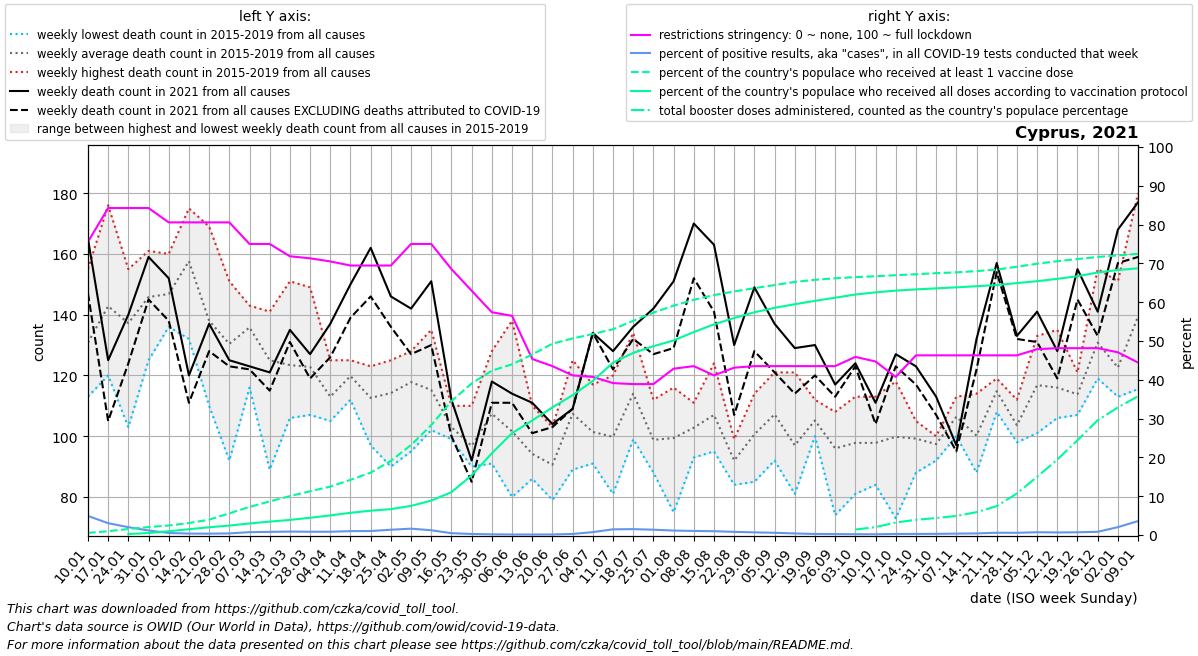

Values plotted in this chart, from the file beside it:
date, location, time_unit, time, deaths_2010_all_ages, deaths_2011_all_ages, deaths_2012_all_ages, deaths_2013_all_ages, deaths_2014_all_ages, deaths_2015_all_ages, deaths_2016_all_ages, deaths_2017_all_ages, deaths_2018_all_ages, deaths_2019_all_ages, deaths_2020_all_ages, deaths_2021_all_ages, deaths_2022_all_ages, new_deaths, new_cases_smoothed, new_tests_smoothed, positive_test_percent, stringency_index, people_vaccinated, people_fully_vaccinated
2021-01-10, Cyprus, weekly, 1, , , , , , 126.0, 113.0, 155.0, 127.0, 133.0, 180.0, 165.0, 177.0, 18.0, 4098, 83463, 4.917, 75.53, 4968, 
2021-01-17, Cyprus, weekly, 2, , , , , , 137.0, 122.0, 176.0, 120.0, 159.0, 154.0, 125.0, 166.0, 20.0, 2471, 80670, 3.052, 84.26, 8833, 
2021-01-24, Cyprus, weekly, 3, , , , , , 155.0, 122.0, 151.0, 103.0, 155.0, 159.0, 140.0, 190.0, 16.0, 1336, 65830, 2.024, 84.26, 13850, 2307
2021-01-31, Cyprus, weekly, 4, , , , , , 154.0, 125.0, 161.0, 131.0, 158.0, 155.0, 159.0, 168.0, 14.0, 944.6, 84093, 1.176, 84.26, 18368, 4573
2021-02-07, Cyprus, weekly, 5, , , , , , 145.0, 136.0, 160.0, 139.0, 154.0, 164.0, 152.0, 183.0, 14.0, 916.4, 178763, 0.526, 80.56, 21973, 8753
2021-02-14, Cyprus, weekly, 6, , , , , , 157.0, 132.0, 175.0, 164.0, 160.0, 147.0, 120.0, , 9.0, 816.1, 219729, 0.371, 80.56, 27680, 13453
2021-02-21, Cyprus, weekly, 7, , , , , , 134.0, 136.0, 169.0, 110.0, 141.0, 112.0, 137.0, , 9.0, 757.3, 213470, 0.355, 80.56, 35445, 17931
2021-02-28, Cyprus, weekly, 8, , , , , , 129.0, 92.0, 143.0, 151.0, 137.0, 143.0, 125.0, , 2.0, 947.7, 226195, 0.416, 80.56, 50086, 21843
2021-03-07, Cyprus, weekly, 9, , , , , , 143.0, 116.0, 139.0, 141.0, 140.0, 141.0, 123.0, , 1.0, 2028, 273881, 0.738, 75.0, 64895, 26680
2021-03-14, Cyprus, weekly, 10, , , , , , 141.0, 89.0, 136.0, 129.0, 130.0, 118.0, 121.0, , 6.0, 2427, 299408, 0.81, 75.0, 77593, 30963
2021-03-21, Cyprus, weekly, 11, , , , , , 151.0, 108.0, 117.0, 106.0, 135.0, 129.0, 135.0, , 4.0, 2655, 297501, 0.894, 71.83, 89910, 34884
2021-03-28, Cyprus, weekly, 12, , , , , , 119.0, 107.0, 149.0, 124.0, 115.0, 137.0, 127.0, , 8.0, 2565, 304049, 0.846, 71.3, 101041, 39857
2021-04-04, Cyprus, weekly, 13, , , , , , 108.0, 118.0, 105.0, 109.0, 125.0, 138.0, 137.0, , 11.0, 2773, 324970, 0.851, 70.5, 111757, 45326
2021-04-11, Cyprus, weekly, 14, , , , , , 112.0, 123.0, 125.0, 124.0, 115.0, 133.0, 150.0, , 11.0, 3634, 362920, 1.001, 69.44, 127415, 51283
2021-04-18, Cyprus, weekly, 15, , , , , , 122.0, 109.0, 97.0, 123.0, 112.0, 108.0, 162.0, , 16.0, 3944, 380834, 1.035, 69.44, 144032, 56235
2021-04-25, Cyprus, weekly, 16, , , , , , 113.0, 90.0, 123.0, 120.0, 125.0, 120.0, 146.0, , 10.0, 5551, 405827, 1.367, 69.44, 171219, 59796
2021-05-02, Cyprus, weekly, 17, , , , , , 128.0, 95.0, 120.0, 120.0, 126.0, 113.0, 142.0, , 15.0, 5578, 343817, 1.639, 75.0, 207993, 67268
2021-05-09, Cyprus, weekly, 18, , , , , , 118.0, 102.0, 104.0, 117.0, 135.0, 117.0, 151.0, , 21.0, 3506, 300134, 1.233, 75.0, 253627, 79503
2021-05-16, Cyprus, weekly, 19, , , , , , 106.0, 99.0, 110.0, 99.0, 101.0, 108.0, 112.0, , 12.0, 2385, 514962, 0.469, 68.52, 309206, 98919
2021-05-23, Cyprus, weekly, 20, , , , , , 92.0, 95.0, 97.0, 90.0, 110.0, 136.0, 92.0, , 7.0, 1230, 445961, 0.273, 62.96, 350071, 137914
2021-05-30, Cyprus, weekly, 21, , , , , , 95.0, 91.0, 112.0, 111.0, 128.0, 181.0, 118.0, , 7.0, 665.4, 376388, 0.176, 57.41, 379458, 188768
2021-06-06, Cyprus, weekly, 22, , , , , , 86.0, 80.0, 109.0, 95.0, 138.0, 104.0, 114.0, , 3.0, 461.7, 334301, 0.138, 56.48, 394223, 235211
2021-06-13, Cyprus, weekly, 23, , , , , , 93.0, 86.0, 110.0, 90.0, 92.0, 121.0, 111.0, , 10.0, 412.6, 312627, 0.132, 45.37, 416896, 264475
2021-06-20, Cyprus, weekly, 24, , , , , , 103.0, 79.0, 85.0, 85.0, 101.0, 89.0, 104.0, , 1.0, 399, 277981, 0.144, 43.52, 441841, 294703
2021-06-27, Cyprus, weekly, 25, , , , , , 98.0, 125.0, 89.0, 109.0, 116.0, 101.0, 109.0, , 0.0, 656.7, 241107, 0.271, 41.14, 453810, 322830
2021-07-04, Cyprus, weekly, 26, , , , , , 117.0, 91.0, 109.0, 93.0, 97.0, 105.0, 134.0, , 0.0, 2156, 284379, 0.75, 40.74, 464166, 355825
2021-07-11, Cyprus, weekly, 27, , , , , , 81.0, 90.0, 112.0, 96.0, 120.0, 111.0, 128.0, , 6.0, 4838, 327541, 1.469, 39.15, 475146, 398097
2021-07-18, Cyprus, weekly, 28, , , , , , 101.0, 104.0, 132.0, 99.0, 134.0, 109.0, 136.0, , 4.0, 6650, 438199, 1.52, 38.89, 494549, 420418
2021-07-25, Cyprus, weekly, 29, , , , , , 112.0, 88.0, 94.0, 106.0, 94.0, 105.0, 142.0, , 15.0, 6912, 504834, 1.372, 38.89, 513482, 435905
2021-08-01, Cyprus, weekly, 30, , , , , , 116.0, 96.0, 101.0, 109.0, 75.0, 114.0, 151.0, , 22.0, 5812, 507153, 1.145, 42.86, 529639, 449268
2021-08-08, Cyprus, weekly, 31, , , , , , 111.0, 100.0, 93.0, 106.0, 104.0, 113.0, 170.0, , 18.0, 4080, 387401, 1.055, 43.52, 543004, 468549
2021-08-15, Cyprus, weekly, 32, , , , , , 109.0, 102.0, 105.0, 95.0, 124.0, 88.0, 163.0, , 22.0, 3514, 356236, 0.986, 41.14, 554060, 486450
2021-08-22, Cyprus, weekly, 33, , , , , , 93.0, 94.0, 84.0, 99.0, 90.0, 100.0, 130.0, , 23.0, 2654, 325458, 0.815, 43.12, 562312, 501036
2021-08-29, Cyprus, weekly, 34, , , , , , 105.0, 85.0, 90.0, 109.0, 114.0, 108.0, 149.0, , 21.0, 2197, 317765, 0.69, 43.52, 569969, 514332
2021-09-05, Cyprus, weekly, 35, , , , , , 92.0, 109.0, 96.0, 121.0, 118.0, 109.0, 137.0, , 16.0, 1855, 322558, 0.578, 43.52, 577080, 524513
2021-09-12, Cyprus, weekly, 36, , , , , , 121.0, 90.0, 81.0, 85.0, 108.0, 92.0, 129.0, , 15.0, 1517, 373315, 0.408, 43.52, 584326, 532855
2021-09-19, Cyprus, weekly, 37, , , , , , 100.0, 101.0, 106.0, 107.0, 112.0, 123.0, 130.0, , 10.0, 1061, 398241, 0.267, 43.52, 589169, 540566
2021-09-26, Cyprus, weekly, 38, , , , , , 102.0, 108.0, 74.0, 108.0, 88.0, 100.0, 117.0, , 4.0, 936.7, 383556, 0.244, 43.52, 592813, 547954
2021-10-03, Cyprus, weekly, 39, , , , , , 97.0, 81.0, 113.0, 98.0, 100.0, 100.0, 124.0, , 1.0, 750.4, 365632, 0.205, 45.9, 595449, 555246
2021-10-10, Cyprus, weekly, 40, , , , , , 84.0, 91.0, 96.0, 105.0, 113.0, 110.0, 111.0, , 7.0, 723.1, 356539, 0.203, 44.71, 597567, 560253
2021-10-17, Cyprus, weekly, 41, , , , , , 73.0, 96.0, 111.0, 101.0, 118.0, 106.0, 127.0, , 4.0, 959.1, 357921, 0.268, 40.74, 599865, 564267
2021-10-24, Cyprus, weekly, 42, , , , , , 95.0, 88.0, 104.0, 105.0, 104.0, 108.0, 123.0, , 6.0, 1002, 358632, 0.279, 46.3, 602103, 567089
2021-10-31, Cyprus, weekly, 43, , , , , , 99.0, 98.0, 98.0, 92.0, 100.0, 110.0, 113.0, , 6.0, 1019, 343467, 0.297, 46.3, 604540, 569519
2021-11-07, Cyprus, weekly, 44, , , , , , 103.0, 110.0, 100.0, 113.0, 106.0, 108.0, 97.0, , 2.0, 1282, 353186, 0.362, 46.3, 606470, 571871
2021-11-14, Cyprus, weekly, 45, , , , , , 88.0, 110.0, 94.0, 114.0, 95.0, 111.0, 132.0, , 10.0, 1573, 374990, 0.419, 46.3, 609279, 574439
2021-11-21, Cyprus, weekly, 46, , , , , , 111.0, 108.0, 119.0, 118.0, 118.0, 124.0, 157.0, , 3.0, 2290, 388910, 0.587, 46.3, 612902, 577144
2021-11-28, Cyprus, weekly, 47, , , , , , 106.0, 112.0, 101.0, 98.0, 101.0, 104.0, 133.0, , 1.0, 2545, 444981, 0.577, 46.3, 619366, 581678
2021-12-05, Cyprus, weekly, 48, , , , , , 123.0, 107.0, 101.0, 120.0, 133.0, 128.0, 141.0, , 10.0, 3980, 550407, 0.72, 47.89, 626360, 586080
2021-12-12, Cyprus, weekly, 49, , , , , , 109.0, 111.0, 135.0, 106.0, 119.0, 130.0, 128.0, , 9.0, 3840, 579444, 0.663, 48.15, 632238, 591448
2021-12-19, Cyprus, weekly, 50, , , , , , 113.0, 107.0, 111.0, 117.0, 121.0, 142.0, 155.0, , 10.0, 4161, 589067, 0.707, 48.15, 637150, 597662
2021-12-26, Cyprus, weekly, 51, , , , , , 124.0, 130.0, 119.0, 126.0, 155.0, 138.0, 141.0, , 8.0, 5010, 599732, 0.836, 48.15, 641913, 606119
2022-01-02, Cyprus, weekly, 52, , , , , , 118.0, 151.0, 113.0, 115.0, 116.0, 125.0, 168.0, , 11.0, 13810, 662762, 2.032, 47.09, 645620, 611842
2022-01-09, Cyprus, weekly, 1, , , , , 126.0, 115.5, 155.0, 127.0, 133.0, 180.0, 126.0, 177.0, , 18.0, 29795, 830091, 3.595, 44.44, 649275, 615793
